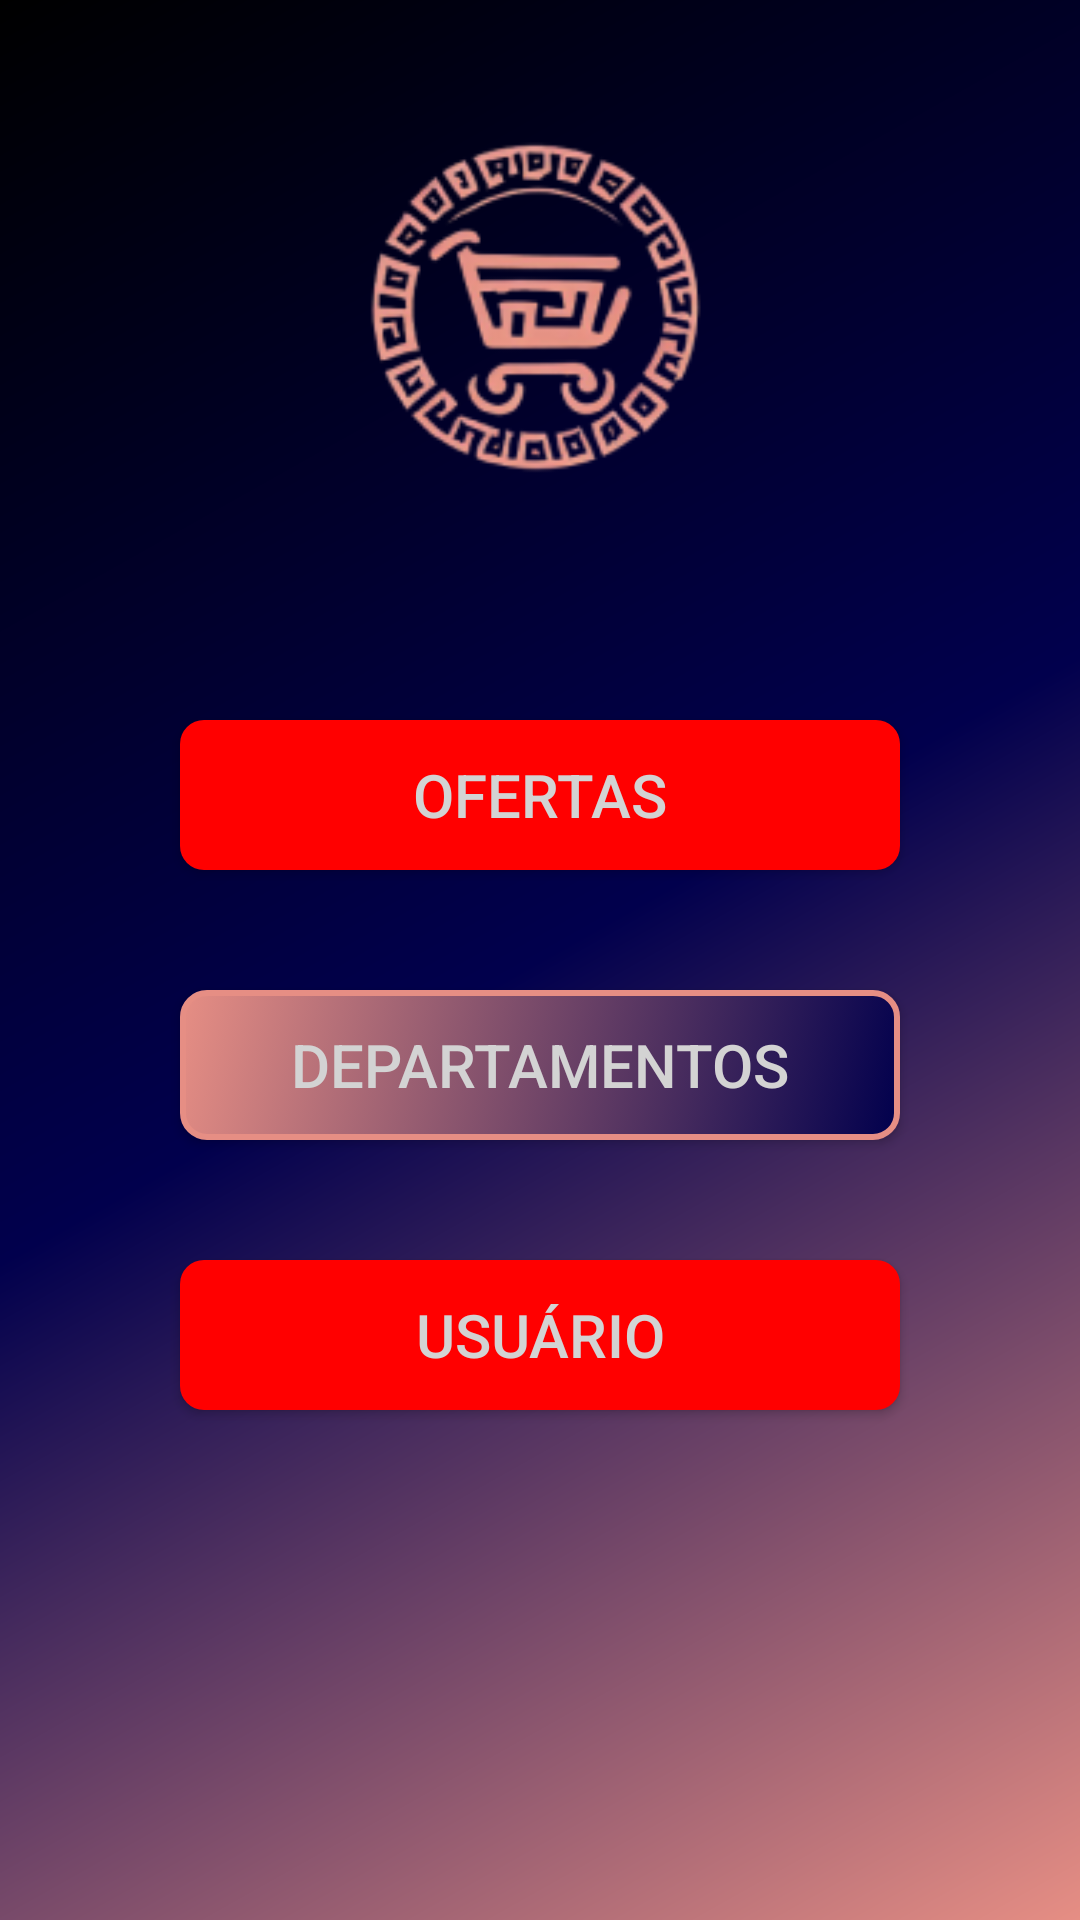

Reconstruct the res/layout file that produces this screen, plus the resources it refers to.
<!-- AndroidManifest.xml: application theme Theme.DominusApp -->
<!-- res/layout/fragment_menu.xml -->
<?xml version="1.0" encoding="utf-8"?>
<LinearLayout xmlns:android="http://schemas.android.com/apk/res/android"
    xmlns:tools="http://schemas.android.com/tools"
    android:layout_width="match_parent"
    android:layout_height="match_parent"
    android:orientation="vertical"
    android:background="@drawable/background"
    tools:context="DominusApp.view.MenuFragment">

    <ImageView
        android:layout_width="200dp"
        android:layout_height="200dp"
        android:layout_gravity="center"
        android:src="@drawable/logo"></ImageView>

    <Button
        android:id="@+id/bMenuOfertas"
        android:layout_marginTop="40dp"
        android:layout_width="240dp"
        android:layout_height="50dp"
        android:textSize="20dp"
        style="@style/botao1"
        android:text="Ofertas"
/>

    <Button
        android:layout_marginTop="40dp"
        android:layout_width="240dp"
        android:layout_height="50dp"
        android:textSize="20dp"
        style="@style/botao2"
        android:text="Departamentos"
        android:id="@+id/bMenuDpto"/>
    <Button
        android:layout_marginTop="40dp"
        android:layout_width="240dp"
        android:layout_height="50dp"
        android:textSize="20dp"
        style="@style/botao1"
        android:text="Usuário"
        android:id="@+id/bMenuUsuario"/>

</LinearLayout>
<!-- resources referenced by this layout -->
<resources>
  <!-- drawable background (drawable) -->
  <?xml version="1.0" encoding="utf-8"?>
  <layer-list xmlns:android="http://schemas.android.com/apk/res/android">
      <item>
          <shape android:shape="rectangle">
              <gradient
                  android:startColor="@color/black"
                  android:centerColor="@color/background"
                  android:endColor="@color/botao1"
                  android:angle="315"/>
          </shape>
      </item>
  </layer-list>
  <style name="botao1">
              <item name="android:textColor">@drawable/cordotextoquandoclicado</item>
              <item name="android:background">@drawable/botao_menu</item>
              <item name="android:paddingStart">16dp</item>
              <item name="android:paddingEnd">16dp</item>
              <item name="android:paddingTop">8dp</item>
              <item name="android:paddingBottom">8dp</item>
              <item name="android:textSize">22dp</item>
              <item name="android:layout_gravity">center</item>
      </style>
  <style name="botao2">
          <item name="android:textColor">@drawable/cordotextoquandoclicado</item>
          <item name="android:background">@drawable/botao_menu2</item>
          <item name="android:paddingStart">16dp</item>
          <item name="android:paddingEnd">16dp</item>
          <item name="android:paddingTop">8dp</item>
          <item name="android:paddingBottom">8dp</item>
          <item name="android:textSize">22dp</item>
          <item name="android:layout_gravity">center</item>
      </style>
  <style name="Theme.DominusApp" parent="Theme.AppCompat.Light.NoActionBar">
          
          <item name="colorPrimary">@color/black</item>
          <item name="colorPrimaryVariant">@color/purple_700</item>
          <item name="colorOnPrimary">@color/white</item>
          
          <item name="colorSecondary">@color/teal_200</item>
          <item name="colorSecondaryVariant">@color/teal_700</item>
          <item name="colorOnSecondary">@color/black</item>
          
          <item name="android:statusBarColor">?attr/colorPrimaryVariant</item>
          
      </style>
  <color name="black">#FF000000</color>
  <color name="background">#01004D</color>
  <color name="botao1">#E68E84</color>
  <!-- drawable cordotextoquandoclicado (drawable) -->
  <?xml version="1.0" encoding="utf-8"?>
  <selector xmlns:android="http://schemas.android.com/apk/res/android">
      <item android:state_pressed="true" android:color="@color/cinzaMedio" /> 
      <item android:color="@color/cinzaClaro" /> 
  </selector>
  <!-- drawable botao_menu (drawable) -->
  <?xml version="1.0" encoding="utf-8"?>
  <shape xmlns:android="http://schemas.android.com/apk/res/android"
      android:shape="rectangle">>
  
  
      
      <solid
       android:color="#FF0000"
          android:drawableTint="#FF0000"
  
      />
  
  
      
      <corners android:radius="8dp"/>
  
      
      <padding
          android:left="5dp"
          android:top="5dp"
          android:right="5dp"
          android:bottom="5dp"/>
  </shape>
  <color name="purple_700">#FF3700B3</color>
  <color name="white">#FFFFFFFF</color>
  <color name="teal_200">#FF03DAC5</color>
  <color name="teal_700">#FF018786</color>
  <color name="cinzaMedio">#A9A9A9</color>
  <color name="cinzaClaro">#D3D3D3</color>
</resources>
